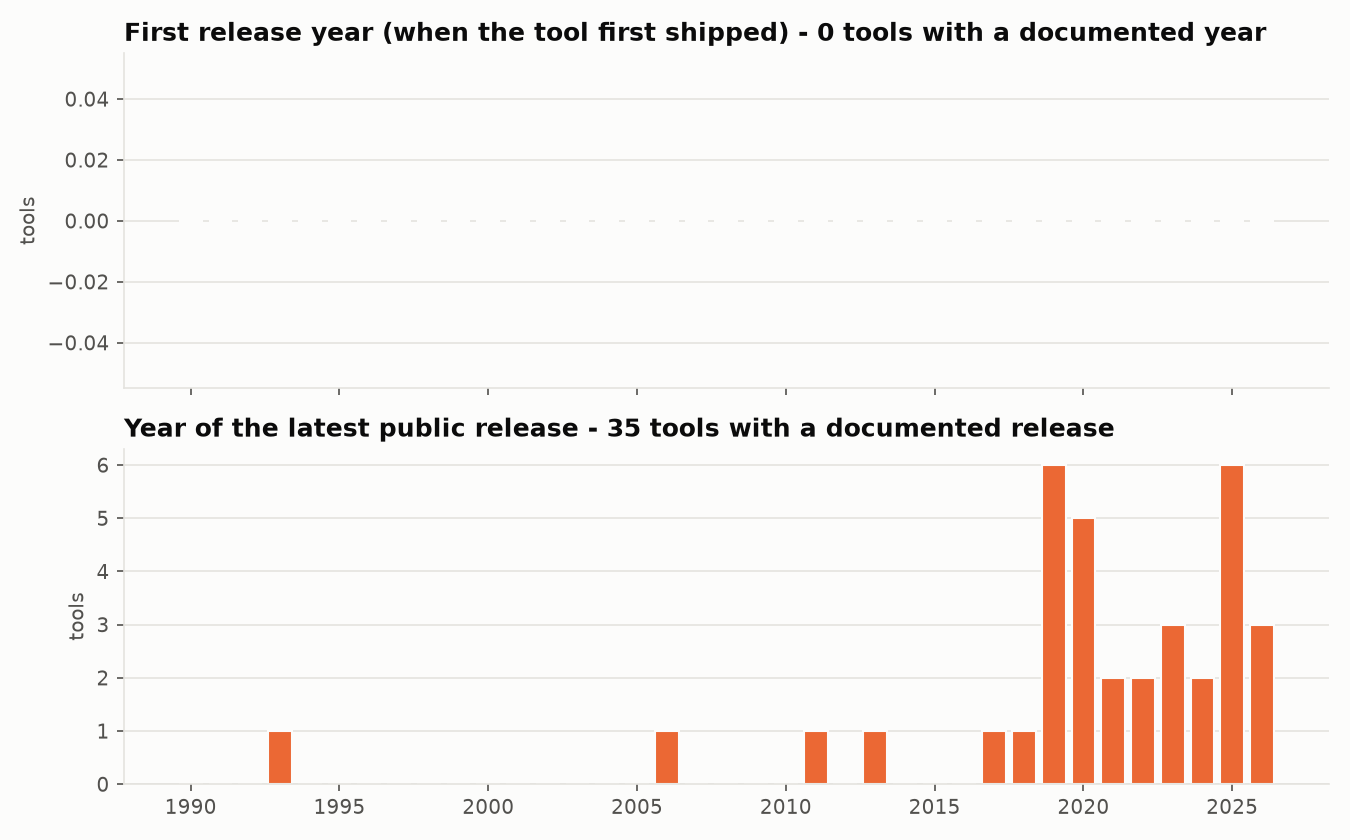

Values plotted in this chart, from the file beside it:
year, first_releases, latest_releases
1993, 0, 1
2006, 0, 1
2011, 0, 1
2013, 0, 1
2017, 0, 1
2018, 0, 1
2019, 0, 6
2020, 0, 5
2021, 0, 2
2022, 0, 2
2023, 0, 3
2024, 0, 2
2025, 0, 6
2026, 0, 3
